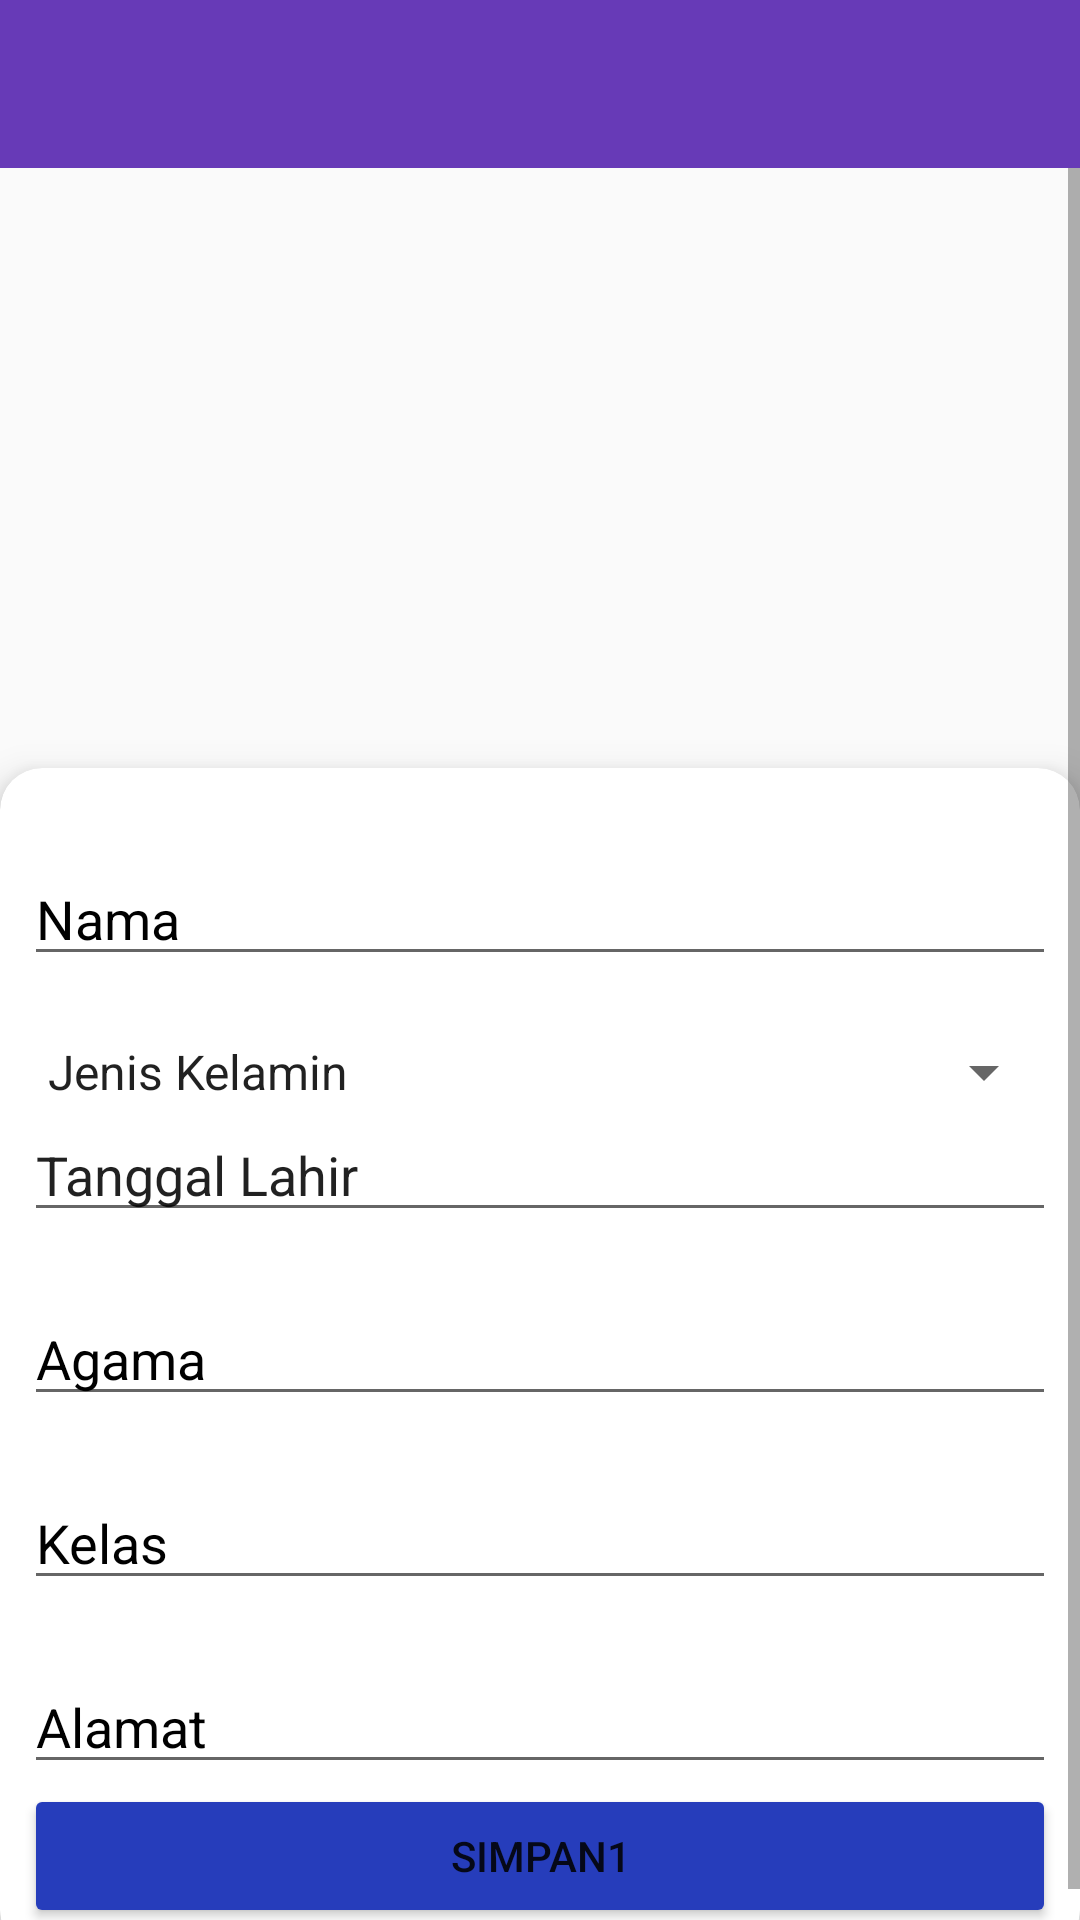

The Android layout XML behind this screen, and the referenced resources:
<!-- AndroidManifest.xml: application theme AppTheme.NoActionBar -->
<!-- res/layout/menu_input_profil.xml -->
<?xml version="1.0" encoding="utf-8"?>
<android.support.constraint.ConstraintLayout xmlns:android="http://schemas.android.com/apk/res/android"
    xmlns:app="http://schemas.android.com/apk/res-auto"
    xmlns:tools="http://schemas.android.com/tools"
    android:layout_width="match_parent"
    android:layout_height="match_parent"
    tools:context="tasrif.projek_skripsi_inyaallah_ontime.menu_input_profil">

    <android.support.v7.widget.Toolbar
        android:id="@+id/toolbar2"
        android:layout_width="match_parent"
        android:layout_height="wrap_content"
        android:background="?attr/colorPrimary"
        android:minHeight="?attr/actionBarSize"
        android:theme="?attr/actionBarTheme"
        app:layout_constraintEnd_toEndOf="parent"
        app:layout_constraintStart_toStartOf="parent"
        app:layout_constraintTop_toTopOf="parent" />

    <ScrollView
        android:layout_width="match_parent"
        android:layout_height="0dp"
        app:layout_constraintBottom_toBottomOf="parent"
        app:layout_constraintEnd_toEndOf="parent"
        app:layout_constraintStart_toStartOf="parent"
        app:layout_constraintTop_toBottomOf="@+id/toolbar2">

        <LinearLayout
            android:layout_width="match_parent"
            android:layout_height="wrap_content"
            android:layout_alignParentStart="true"
            android:layout_alignParentTop="true"
            android:background="@drawable/bg_indicator"
            android:orientation="vertical">

            <ImageView
                android:id="@+id/img_profil"
                android:layout_width="match_parent"
                android:layout_height="200dp"
                android:scaleType="centerCrop" />

            <android.support.v7.widget.CardView
                android:layout_width="match_parent"
                android:layout_height="wrap_content"
                android:paddingTop="8dp"
                app:cardCornerRadius="14dp"
                app:cardElevation="8dp">

                <LinearLayout
                    android:layout_width="match_parent"
                    android:layout_height="match_parent"
                    android:orientation="vertical"
                    android:padding="8dp">

                    <TextView
                        android:id="@+id/txt_foto"
                        android:layout_width="match_parent"
                        android:layout_height="wrap_content"
                        android:text="TextView"
                        android:visibility="gone" />

                    <TextView
                        android:id="@+id/txt_nis"
                        android:layout_width="match_parent"
                        android:layout_height="wrap_content"
                        android:text="TextView"
                        android:visibility="gone" />

                    <EditText
                        android:id="@+id/edit_nama"
                        style="@android:style/Widget.Holo.Light.EditText"
                        android:layout_width="match_parent"
                        android:layout_height="wrap_content"
                        android:layout_marginTop="20dp"
                        android:hint="Nama"
                        android:shadowColor="#000000"
                        android:textColor="#000000"
                        android:textColorHighlight="#000000"
                        android:textColorHint="#000000"
                        android:textColorLink="#000000"
                        app:layout_constraintBottom_toTopOf="@+id/spi_gol"
                        app:layout_constraintLeft_toLeftOf="parent"
                        app:layout_constraintRight_toRightOf="parent"
                        app:layout_constraintTop_toBottomOf="@+id/buttonChoose"
                        app:layout_constraintVertical_bias="0.0" />

                    <TextView
                        android:id="@+id/tgl_lahir"
                        android:layout_width="match_parent"
                        android:layout_height="wrap_content"
                        android:text="TextView"
                        android:visibility="gone" />

                    <TextView
                        android:id="@+id/txt_jns"
                        android:layout_width="match_parent"
                        android:layout_height="wrap_content"
                        android:text="TextView"
                        android:visibility="gone" />

                    <Spinner
                        android:id="@+id/spi_jns_kel"
                        android:layout_width="match_parent"
                        android:layout_height="wrap_content"
                        android:layout_marginTop="20dp"
                        android:entries="@array/jns"
                        android:shadowColor="#000000"
                        android:textColor="#000000"
                        android:textColorHighlight="#000000"
                        android:textColorHint="#000000"
                        android:textColorLink="#000000" />

                    <EditText
                        android:id="@+id/txt_tgl"
                        android:layout_width="match_parent"
                        android:layout_height="wrap_content"
                        android:ems="10"
                        android:inputType="textPersonName"
                        android:onClick="setDate"
                        android:text="Tanggal Lahir"
                        android:textColorHint="#000000"
                        android:textColorLink="#000000" />

                    <EditText
                        android:id="@+id/txt_berat"
                        android:layout_width="match_parent"
                        android:layout_height="wrap_content"
                        android:layout_marginTop="20dp"
                        android:hint="Berat"
                        android:shadowColor="#000000"
                        android:textColor="#000000"
                        android:textColorHighlight="#000000"
                        android:textColorHint="#000000"
                        android:textColorLink="#000000"
                        android:visibility="gone"


                        />

                    <EditText
                        android:id="@+id/txt_pjg"
                        android:layout_width="match_parent"
                        android:layout_height="wrap_content"
                        android:layout_marginTop="20dp"
                        android:hint="Panjang"
                        android:shadowColor="#000000"
                        android:textColor="#000000"
                        android:textColorHighlight="#000000"
                        android:textColorHint="#000000"
                        android:textColorLink="#000000"
                        android:visibility="gone"


                        />

                    <EditText
                        android:id="@+id/txt_agama"
                        android:layout_width="match_parent"
                        android:layout_height="wrap_content"
                        android:layout_marginTop="20dp"
                        android:hint="Agama"
                        android:shadowColor="#000000"
                        android:textColor="#000000"
                        android:textColorHighlight="#000000"
                        android:textColorHint="#000000"
                        android:textColorLink="#000000"


                        />

                    <EditText
                        android:id="@+id/txt_nilai"
                        android:layout_width="match_parent"
                        android:layout_height="wrap_content"
                        android:layout_marginTop="20dp"
                        android:hint="Kelas"
                        android:shadowColor="#000000"
                        android:textColor="#000000"
                        android:textColorHighlight="#000000"
                        android:textColorHint="#000000"
                        android:textColorLink="#000000"


                        />

                    <EditText
                        android:id="@+id/txt_alamat"
                        android:layout_width="match_parent"
                        android:layout_height="wrap_content"
                        android:layout_marginTop="20dp"
                        android:hint="Alamat"
                        android:shadowColor="#000000"
                        android:textColor="#000000"
                        android:textColorHighlight="#000000"
                        android:textColorHint="#000000"
                        android:textColorLink="#000000"


                        />

                    <Button
                        android:id="@+id/btn_up"
                        android:layout_width="match_parent"

                        android:layout_height="wrap_content"
                        android:backgroundTint="@color/colorAccent"
                        android:text="Simpan1" />

                    <Button
                        android:id="@+id/btn_up2"
                        android:layout_width="match_parent"

                        android:layout_height="wrap_content"
                        android:backgroundTint="@color/bg_screen1"
                        android:text="Simpan"
                        android:visibility="gone" />
                </LinearLayout>
            </android.support.v7.widget.CardView>


        </LinearLayout>

    </ScrollView>
</android.support.constraint.ConstraintLayout>
<!-- resources referenced by this layout -->
<resources>
  <string-array name="jns">
          <item>Jenis Kelamin</item>
          <item>LK</item>
          <item>PR</item>
          <item>Tidak tahu</item>
  
      </string-array>
  <color name="bg_screen1">#6E0001</color>
  <color name="colorAccent">#263DBB</color>
  <style name="AppTheme.NoActionBar">
          <item name="windowActionBar">false</item>
          <item name="windowNoTitle">true</item>
          <item name="android:windowDrawsSystemBarBackgrounds" tools:targetApi="lollipop">true</item>
          <item name="android:windowTranslucentStatus" tools:targetApi="kitkat">true</item>
  
      </style>
</resources>
